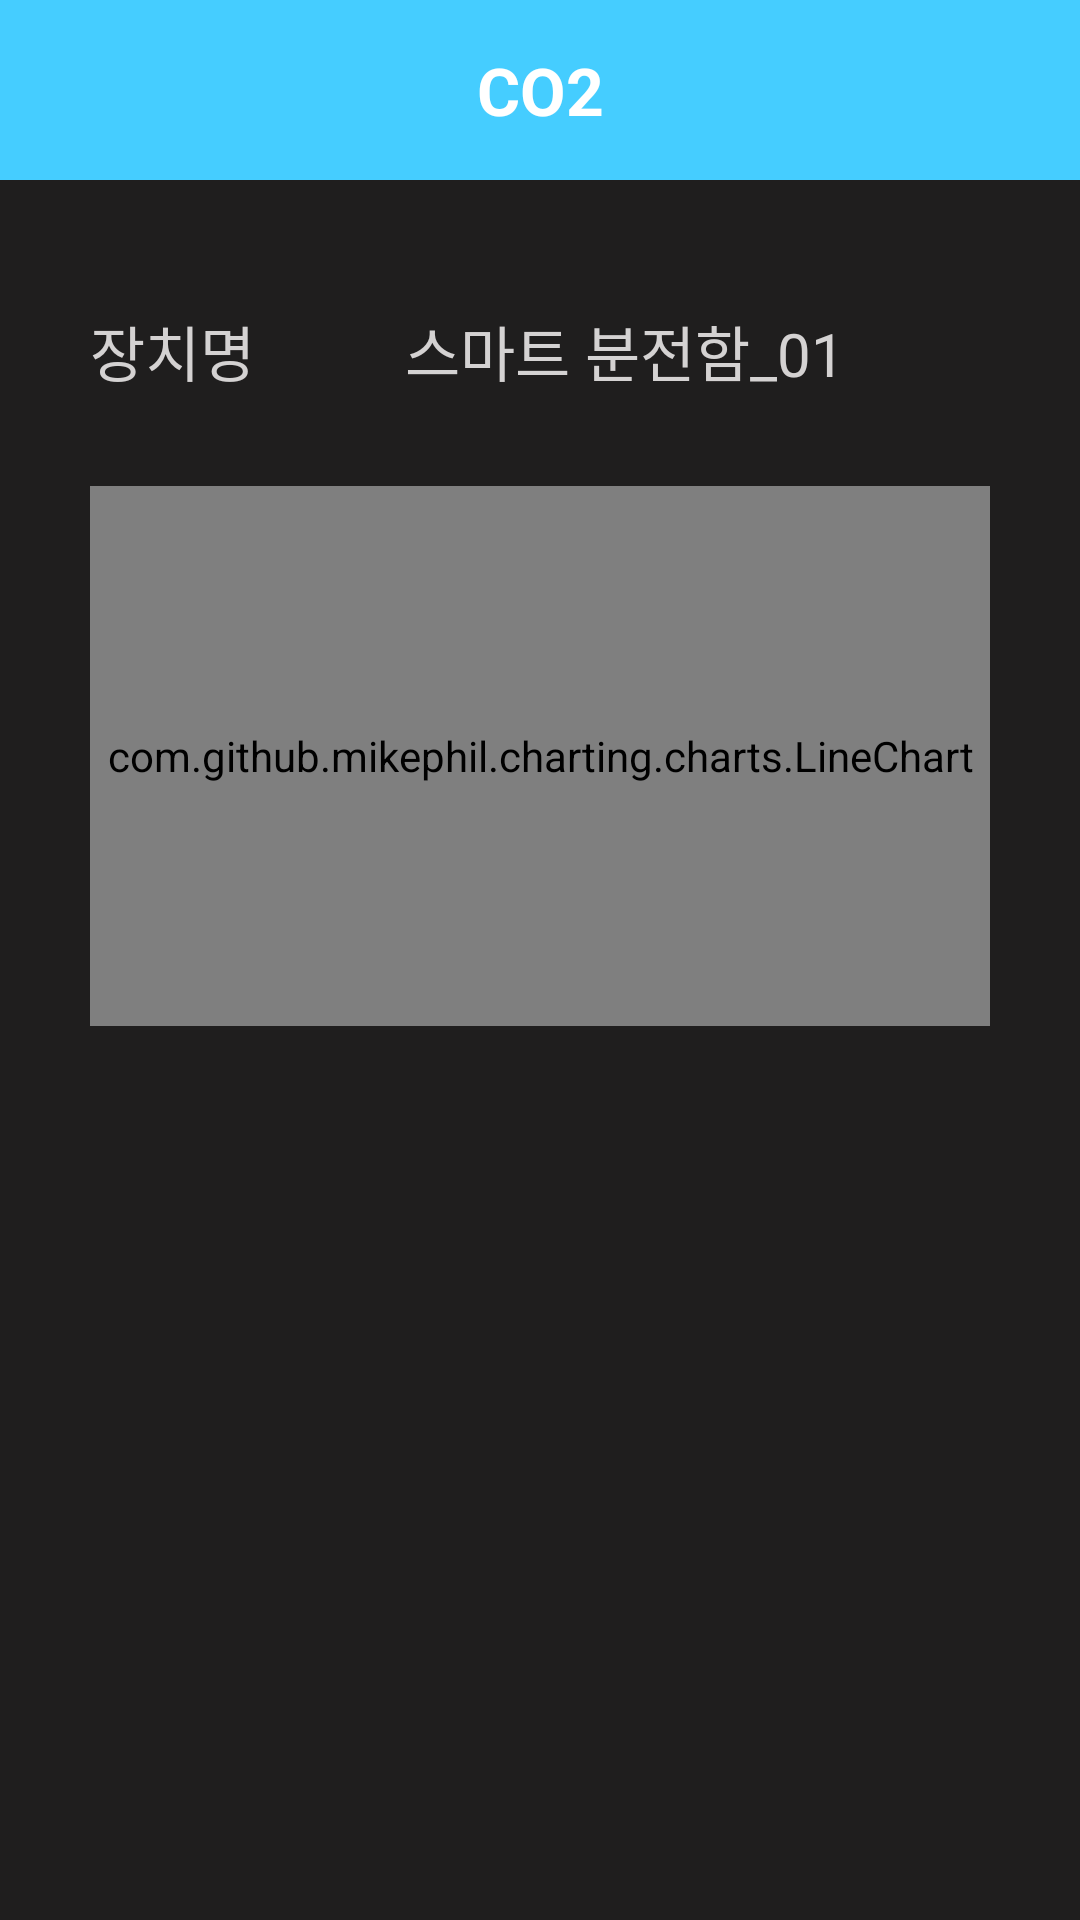

The Android layout XML behind this screen, and the referenced resources:
<!-- AndroidManifest.xml: application theme AppTheme -->
<!-- res/layout/activity_co2.xml -->
<?xml version="1.0" encoding="utf-8"?>

<LinearLayout xmlns:android="http://schemas.android.com/apk/res/android"
    xmlns:app="http://schemas.android.com/apk/res-auto"
    xmlns:tools="http://schemas.android.com/tools"
    android:layout_width="match_parent"
    android:layout_height="match_parent"
    android:orientation="vertical"
    android:background="#1f1e1e"
    tools:context=".powerActivity">


    <TextView
        android:layout_width="match_parent"
        android:layout_height="60dp"
        android:background="#45cdff"
        android:text="CO2"
        android:textAppearance="@style/TextAppearance.AppCompat.Large"
        android:textStyle="bold"
        android:textColor="#ffffff"
        android:gravity="center"/>
    <LinearLayout
        android:layout_width="wrap_content"
        android:layout_height="wrap_content"
        android:orientation="horizontal">

        <TextView
            android:layout_width="wrap_content"
            android:layout_height="50dp"
            android:text="장치명"
            android:textSize="20sp"
            android:layout_marginTop="32dp"
            android:layout_marginLeft="30dp"
            android:layout_marginRight="50dp"
            android:gravity="center"
            android:textColor="#d4d2d2"/>
        <TextView
            android:layout_width="wrap_content"
            android:layout_height="50dp"
            android:text="스마트 분전함_01"
            android:textSize="20sp"
            android:textColor="#d4d2d2"
            android:layout_marginTop="32dp"
            android:gravity="center"/>

    </LinearLayout>
    <LinearLayout
        android:layout_width="300dp"
        android:layout_height="180dp"
        android:layout_marginTop="20dp"
        android:orientation="vertical"
        android:layout_gravity="center"
        >

        <com.github.mikephil.charting.charts.LineChart
            android:id="@+id/chart"
            android:layout_width="match_parent"
            android:layout_height="match_parent" />
    </LinearLayout>


    <ListView
        android:id="@+id/listView"
        android:layout_width="match_parent"
        android:layout_height="320dp"
        android:layout_marginLeft="15dp"
        android:layout_marginTop="50dp"
        android:layout_marginRight="15dp"
        android:divider="#d1d1d1"
        android:dividerHeight="1dp">
    </ListView>




</LinearLayout>
<!-- resources referenced by this layout -->
<resources>
  <style name="AppTheme" parent="Theme.AppCompat.Light.DarkActionBar">
          
          <item name="colorPrimary">@color/colorPrimary</item>
          <item name="colorPrimaryDark">@color/colorPrimaryDark</item>
          <item name="colorAccent">@color/colorAccent</item>
          <item name="windowActionBar">false</item> 
          <item name="windowNoTitle">true</item> 
      </style>
  <!-- not gathered from this repository: default colours our renderer supplied (Android Studio template values) -->
  <color name="colorPrimary">#FF6200EE</color>
  <color name="colorPrimaryDark">#FF3700B3</color>
  <color name="colorAccent">#FF03DAC5</color>
</resources>
